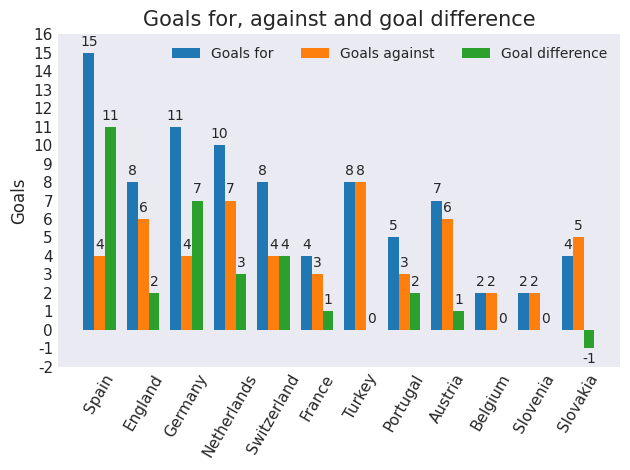

Source code (Python):
import matplotlib.pyplot as plt
import numpy as np
from matplotlib import style

# pyplot is a submodule of matplotlib

# Set colour theme
style.use("seaborn-v0_8-dark")

# List containing team strings
teams = ['Spain', 'England', 'Germany', 'Netherlands', 'Switzerland',
         'France', 'Turkey', 'Portugal', 'Austria', 'Belgium', 'Slovenia',
         'Slovakia']

# Store goals data in a dictionary
# Data from https://www.soccerstats.com/leagueview.asp?league=euro
goals_data = {
    'Goals for': [15, 8, 11, 10, 8, 4, 8, 5, 7, 2, 2, 4],
    'Goals against': [4, 6, 4, 7, 4, 3, 8, 3, 6, 2, 2, 5],
    'Goal difference': [11, 2, 7, 3, 4, 1, 0, 2, 1, 0, 0, -1],
}

x = np.arange(len(teams))   # Create index list for teams list using numpy
bar_width = 0.25
multiplier = 0

# Create figure and axes, set layout style
fig, ax = plt.subplots(layout="tight")

# for-loop extracts dictionary contents
# ax.bar uses extracted key, value pairs
for metric, value in goals_data.items():
    # Purpose of 'offset' is to shift along bars plotted
    offset = bar_width*multiplier
    rects = ax.bar(x + offset, value, bar_width, label=metric)
    ax.bar_label(rects, padding=3, fontfamily="Jost")
    multiplier += 1

# Set title, axes labels and legend
ax.set_title("Goals for, against and goal difference", fontfamily='Jost', fontsize="15")
ax.set_ylabel("Goals", fontfamily="Jost", fontsize="12")
ax.set_xticks(x + bar_width, teams, rotation=60)
# List comprehension for generating y-axis ticks
ax.set_yticks([i-2 for i in range(19)])
ax.legend(loc='upper right', ncols=3, prop="Jost", fontsize="12")

# Modify font
plt.xticks(fontfamily="Jost", fontsize="11")
plt.yticks(fontfamily="Jost", fontsize="11")

# Save figure
fig.savefig("goals_top12.png", dpi=800, transparent=False)

# Show plot
plt.show()
